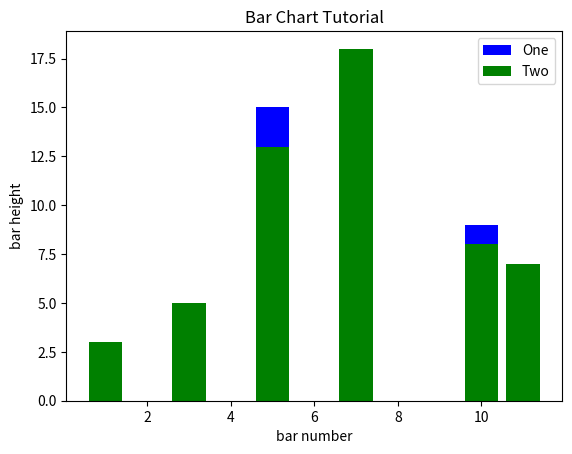

Reproduce this figure in Python.
import matplotlib.pyplot as plt

x = [1,3,5,7,10,11]
y = [2,4,15,8,9,3]

y2 = [3,5,13,18,8,7]

plt.bar(x,y, label='One', color='b')
plt.bar(x,y2, label='Two', color='g')

plt.xlabel('bar number')
plt.ylabel('bar height')
plt.title('Bar Chart Tutorial')

plt.legend()
plt.show()